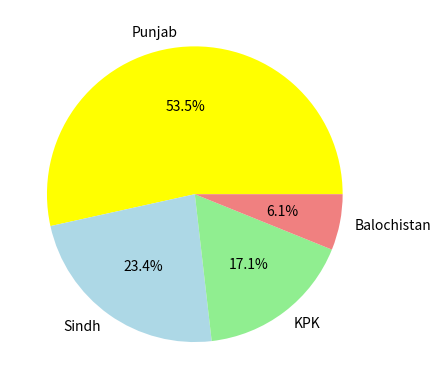

Source code (Python):
import matplotlib.pyplot as plt

provinces = ["Punjab", "Sindh", "KPK", "Balochistan"]
population = [127330000, 55640000, 40640000, 14560000]

plt.pie(population, labels=provinces, autopct='%1.1f%%', colors=["yellow", "lightblue", "lightgreen", "lightcoral", "lightskyblue"])
plt.show()
